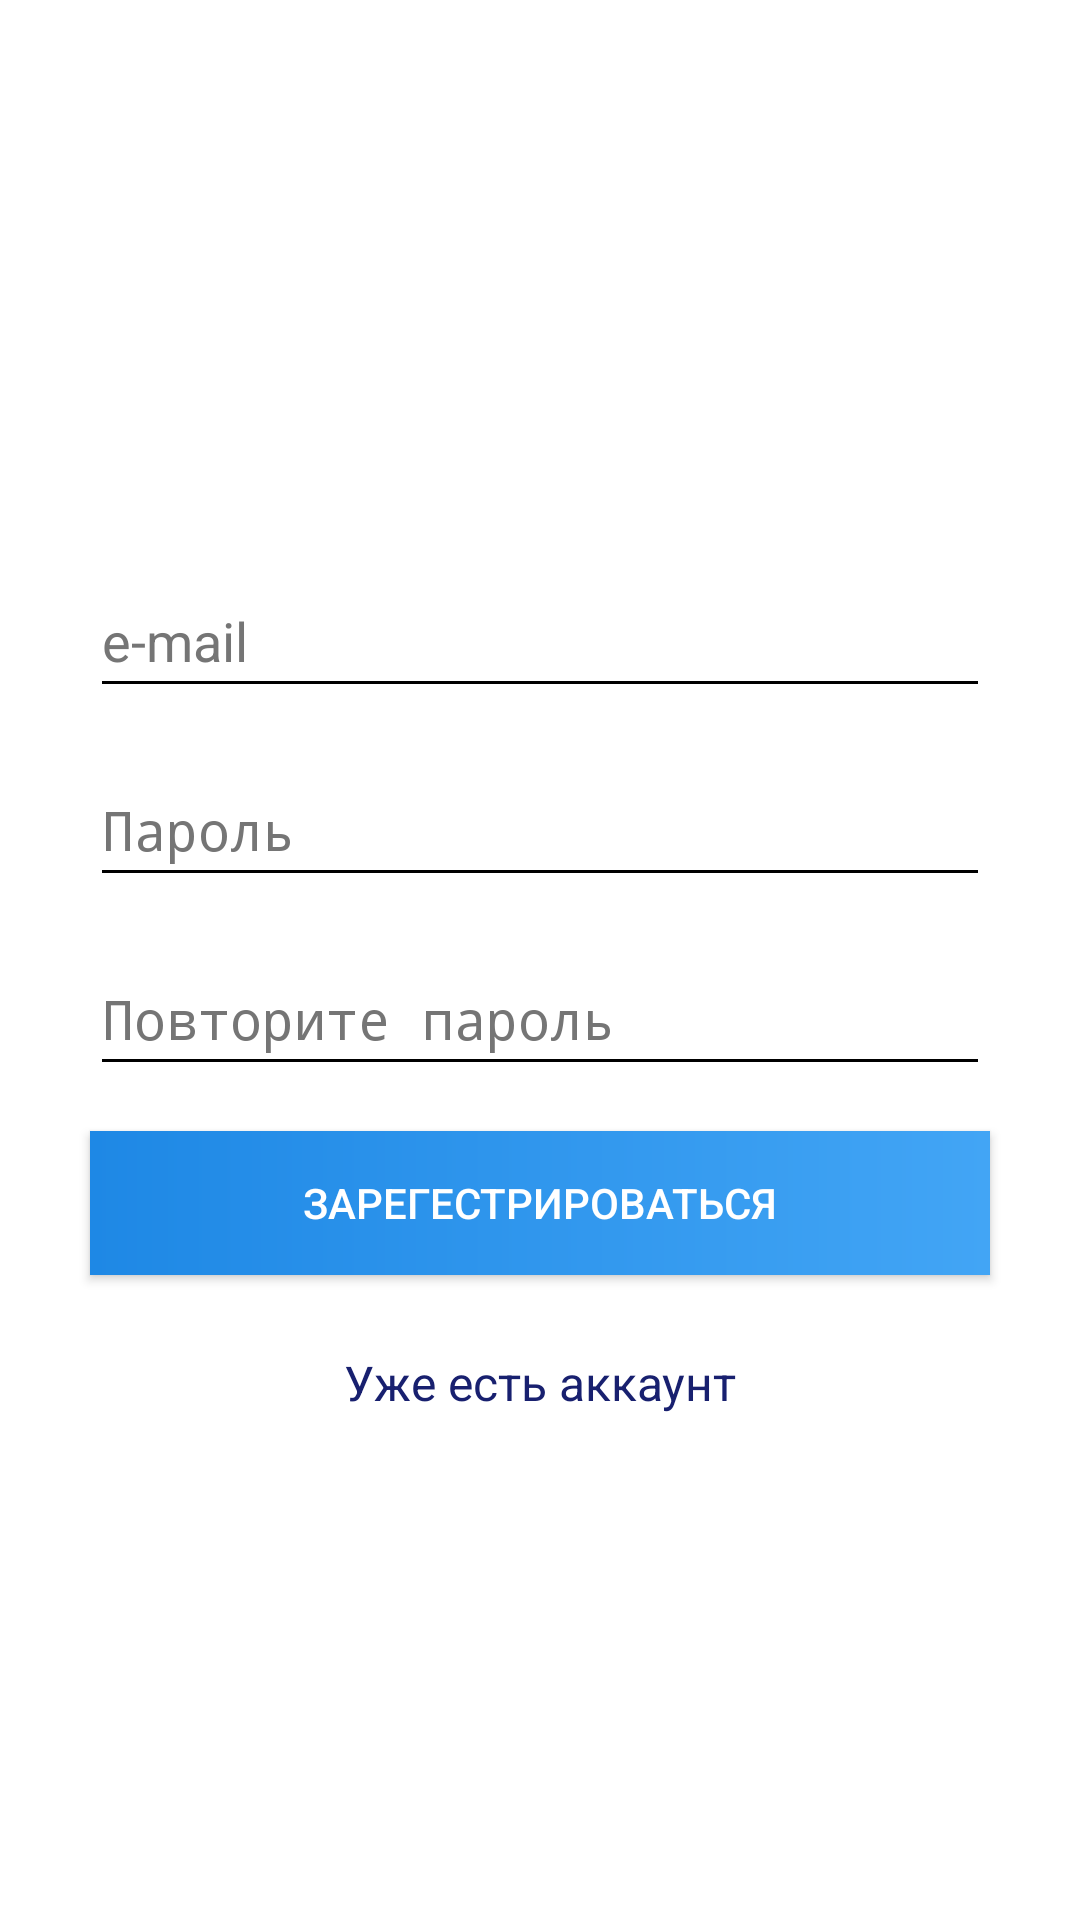

The Android layout XML behind this screen, and the referenced resources:
<!-- AndroidManifest.xml: application theme Theme.Design.NoActionBar -->
<!-- res/layout/activity_sign_up.xml -->
<?xml version="1.0" encoding="utf-8"?>
<androidx.constraintlayout.widget.ConstraintLayout
    xmlns:android="http://schemas.android.com/apk/res/android"
    xmlns:app="http://schemas.android.com/apk/res-auto"
    xmlns:tools="http://schemas.android.com/tools"
    android:layout_width="match_parent"
    android:layout_height="match_parent">

    <LinearLayout
        android:id="@+id/linearLayout"
        android:layout_width="match_parent"
        android:layout_height="match_parent"
        android:orientation="vertical"
        android:padding="15dp"
        android:paddingTop="40dp"
        android:paddingBottom="40dp"
        app:layout_constraintEnd_toEndOf="parent"
        app:layout_constraintStart_toStartOf="parent"
        app:layout_constraintTop_toTopOf="parent"
        android:background="@color/white"
        android:gravity="center">

        <EditText
            android:id="@+id/etSEmailAddress"
            android:layout_width="match_parent"
            android:layout_height="48dp"
            android:layout_marginLeft="15dp"
            android:layout_marginTop="30dp"
            android:layout_marginRight="15dp"
            android:autofillHints="emailAddress"
            android:backgroundTint="@color/black"
            android:ems="10"
            android:hint="e-mail"
            android:singleLine="true"
            android:inputType="textEmailAddress"
            android:minHeight="48dp"
            android:textColorHint="#757575"
            android:textColor="@color/black"/>

        <EditText
            android:id="@+id/etSPassword"
            android:layout_width="match_parent"
            android:layout_height="wrap_content"
            android:layout_marginLeft="15dp"
            android:layout_marginTop="15dp"
            android:layout_marginRight="15dp"
            android:autofillHints="password"
            android:backgroundTint="@color/black"
            android:ems="10"
            android:hint="Пароль"
            android:singleLine="true"
            android:inputType="textPassword"
            android:minHeight="48dp"
            android:textColorHint="#757575"
            android:textColor="@color/black"/>

        <EditText
            android:id="@+id/etSConfPassword"
            android:layout_width="match_parent"
            android:layout_height="wrap_content"
            android:layout_marginLeft="15dp"
            android:layout_marginTop="15dp"
            android:layout_marginRight="15dp"
            android:autofillHints="password"
            android:backgroundTint="@color/black"
            android:ems="10"
            android:hint="Повторите пароль"
            android:singleLine="true"
            android:inputType="textPassword"
            android:minHeight="48dp"
            android:textColorHint="#757575"
            tools:ignore="TextContrastCheck"
            android:textColor="@color/black"/>

        <Button
            android:id="@+id/btnSSigned"
            android:layout_width="match_parent"
            android:layout_height="wrap_content"
            android:layout_margin="15dp"
            android:background="@drawable/gradient_color"
            android:text="Зарегестрироваться" />

        <TextView
            android:id="@+id/tvRedirectLogin"
            android:layout_width="match_parent"
            android:layout_height="wrap_content"
            android:gravity="center_horizontal"
            android:layout_margin="10dp"
            android:text="Уже есть аккаунт"
            android:textColor="#18206F"
            android:textSize="16sp" />
    </LinearLayout>

</androidx.constraintlayout.widget.ConstraintLayout>
<!-- resources referenced by this layout -->
<resources>
  <color name="black">#FF000000</color>
  <color name="white">#FFFFFFFF</color>
  <!-- drawable gradient_color (drawable) -->
  <?xml version="1.0" encoding="utf-8"?>
  <shape xmlns:android="http://schemas.android.com/apk/res/android"
      android:shape="rectangle" >
  
      <gradient
          android:angle="180"
          android:endColor="@color/gradColor1"
          android:startColor="@color/gradColor2" />
  
  </shape>
  <color name="gradColor1">#1E88E5</color>
  <color name="gradColor2">#42A5F5</color>
</resources>
